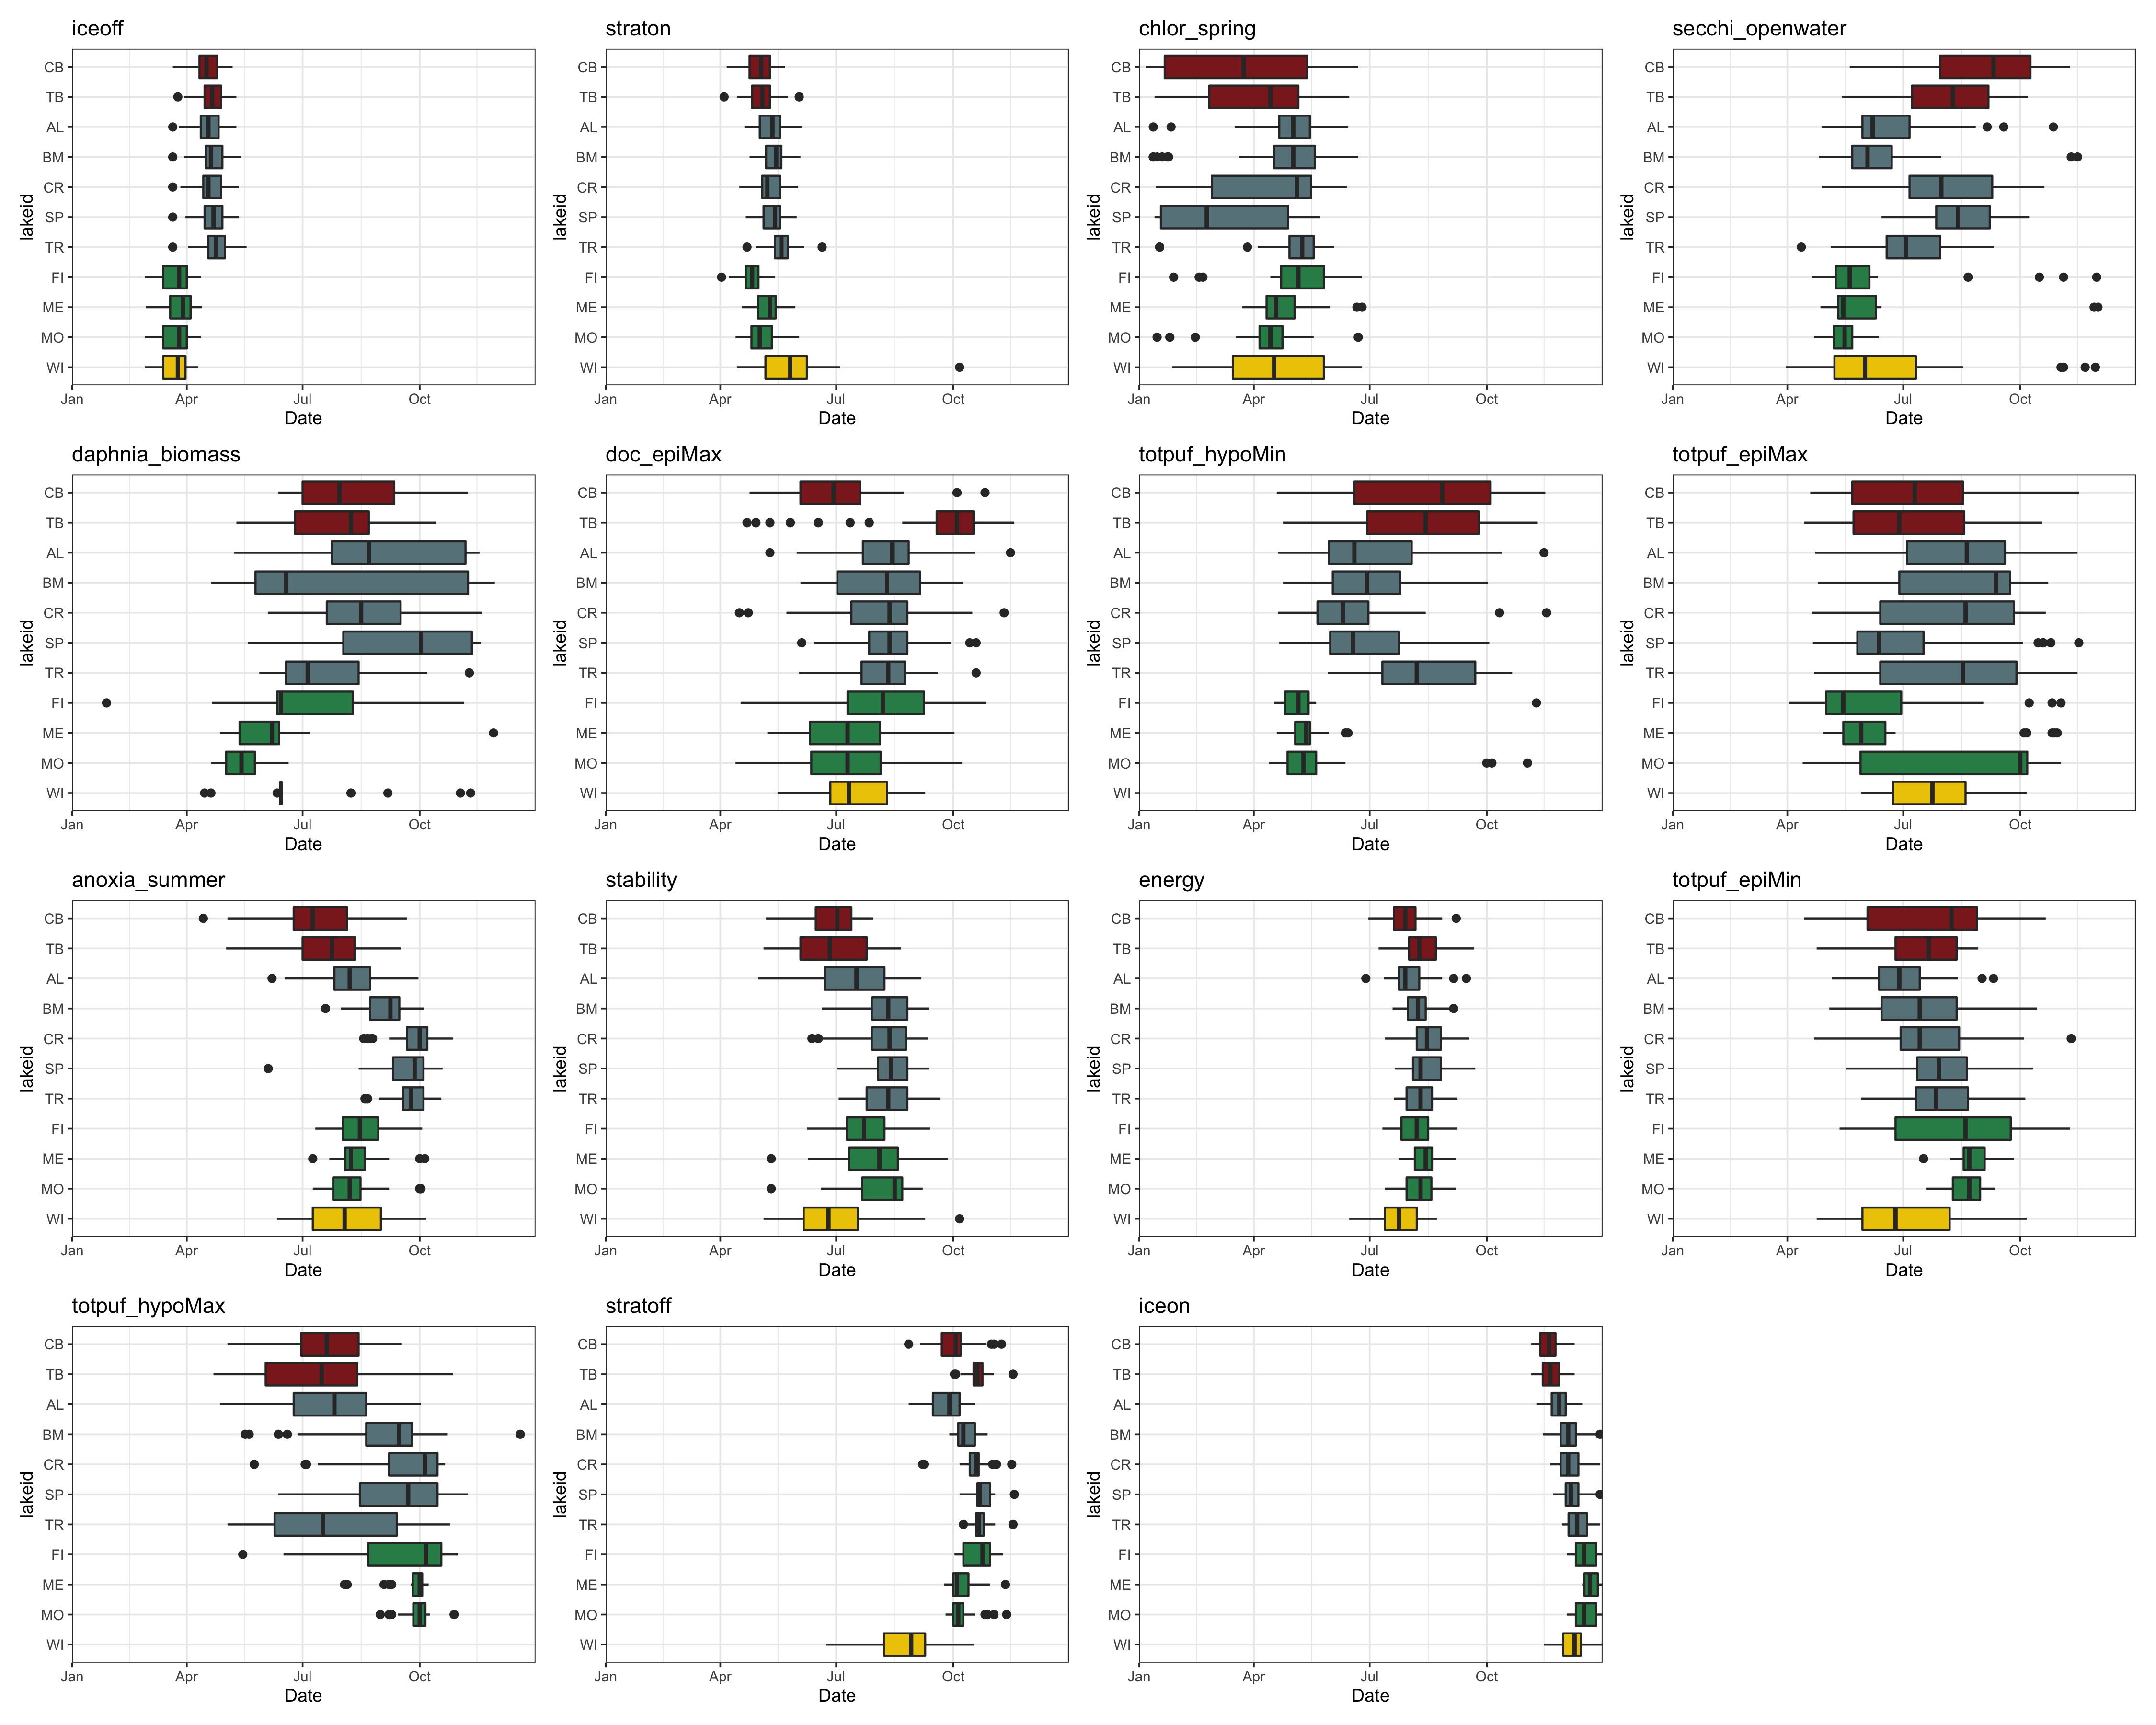

Write the R code that produced this figure.
# Existence and coupling of phenological signals in north-temperate lakes
# driven by trophic status and morphometry

# read in data
dat = read_csv("Data/analysis_ready/final_combined_dates_filled_v2.csv")
dat$sampledate = as.Date(paste0(dat$year-1, "-12-31")) + dat$daynum_fill

# Fig 1: Ridges
vars_order = c("iceoff", "straton",  "chlor_spring", "secchi_openwater", "daphnia_biomass", "doc_epiMax", "totpuf_hypoMin",  "totpuf_epiMax", "anoxia_summer", "stability", "energy", "totpuf_epiMin", "totpuf_hypoMax", "stratoff", "iceon")
vars_label = c("ice off", "strat onset", "spring bloom", "clearwater", "daphnia", "DOC", "TP hypo min", "TP epi max",  "anoxia",  "stability", "energy", "TP epi min", "TP hypo max", "strat offset", "ice on")

# add and extra lake in N
lakes_order = c("CB", "TB", "AL", "BM", "CR", "SP", "TR", "", "FI", "ME", "MO", "WI")
# vars_order = c("iceoff", "straton", "chlor_spring", "secchi_openwater", "daphnia_biomass", "doc", "chlor_all", "anoxia_summer", "stability", "energy", "chlor_fall", "stratoff", "iceon")

datwide = dat |> select(-daynum, - sampledate, -filled_flag) |>
  pivot_wider(names_from = metric, values_from = daynum_fill) |> 
  mutate(lakeid = factor(lakeid, levels = rev(lakes_order)))


colors = c('brown4','brown4', rep('lightblue4',5), rep('seagreen4',3), 'gold2')

boxplots = list()
for (i in 1:length(vars_order)) {
  numlakes = datwide |> filter(!is.na(!!as.name(vars_order[i]))) |> group_by(lakeid) |> 
    summarise(first(lakeid)) |> nrow()
  
  # boxplots[[i]] = ggplot(datwide) +
  #   geom_boxplot(aes_string(x = vars_order[i], y = 'lakeid'), fill = rev(colors[1:numlakes])) +
  #   theme_bw(base_size = 9) +
  #   scale_x_continuous(limits = c(0,365), expand = c(0,0), name = 'day') +
  #   labs(title = vars_order[i])
  
  boxplots[[i]] = ggplot(datwide) +
    geom_boxplot(aes(x = as.Date(!!as.name(vars_order[i]), origin = as.Date('2019-01-01')), y = lakeid), fill = rev(colors[1:numlakes])) +
    theme_bw(base_size = 9) +
    # scale_y_discrete(limits=rev) +
    scale_x_date(limits = c(as.Date('2019-01-01'), as.Date('2019-12-31')), 
                 expand = c(0,0), name = 'Date', labels = date_format("%b")) +
    labs(title = vars_order[i]) 
  
}

wrap_plots(boxplots) 
ggsave('Figures/dugan/varBoxplots.png', width = 15, height = 12)

